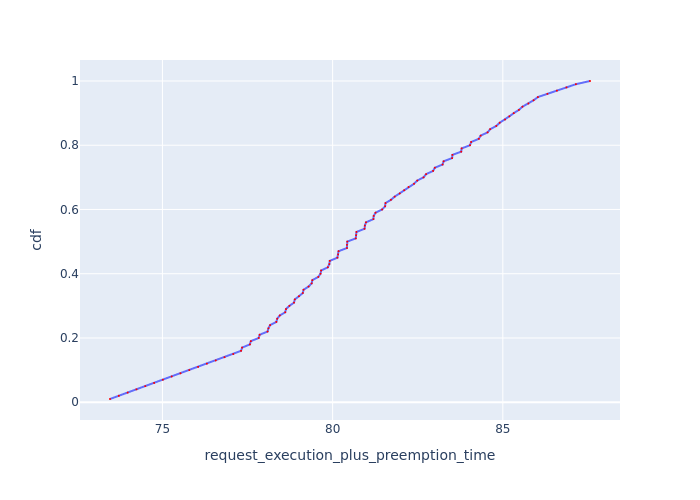

The table this chart was drawn from, first rows:
Request Id, request_execution_plus_preemption_time, cdf
0_99, 73.46, 0.01
0_98, 73.72, 0.02
0_97, 73.98, 0.03
0_96, 74.24, 0.04
0_95, 74.5, 0.05
0_94, 74.76, 0.06
0_93, 75.01, 0.07
0_92, 75.27, 0.08
0_91, 75.53, 0.09
0_90, 75.79, 0.1
0_89, 76.05, 0.11
0_88, 76.31, 0.12
0_87, 76.57, 0.13
0_86, 76.82, 0.14
0_85, 77.08, 0.15
0_67, 77.31, 0.16
0_84, 77.34, 0.17
0_66, 77.57, 0.18
0_83, 77.6, 0.19
0_65, 77.83, 0.2
0_82, 77.86, 0.21
0_64, 78.09, 0.22
0_81, 78.11, 0.23
0_33, 78.16, 0.24
0_63, 78.35, 0.25
0_80, 78.37, 0.26
0_32, 78.45, 0.27
0_62, 78.61, 0.28
0_79, 78.63, 0.29
0_31, 78.73, 0.3
0_61, 78.87, 0.31
0_78, 78.89, 0.32
0_30, 79.01, 0.33
0_60, 79.12, 0.34
0_77, 79.14, 0.35
0_29, 79.29, 0.36
0_59, 79.38, 0.37
0_76, 79.4, 0.38
0_28, 79.58, 0.39
0_58, 79.64, 0.4
0_75, 79.66, 0.41
0_27, 79.86, 0.42
0_57, 79.9, 0.43
0_74, 79.92, 0.44
0_26, 80.14, 0.45
0_56, 80.16, 0.46
0_73, 80.17, 0.47
0_25, 80.42, 0.48
0_55, 80.42, 0.49
0_72, 80.43, 0.5
0_54, 80.68, 0.51
0_71, 80.69, 0.52
0_24, 80.7, 0.53
0_53, 80.94, 0.54
0_70, 80.95, 0.55
0_23, 80.98, 0.56
0_52, 81.2, 0.57
0_69, 81.21, 0.58
0_22, 81.26, 0.59
0_51, 81.46, 0.6
... 40 more rows
